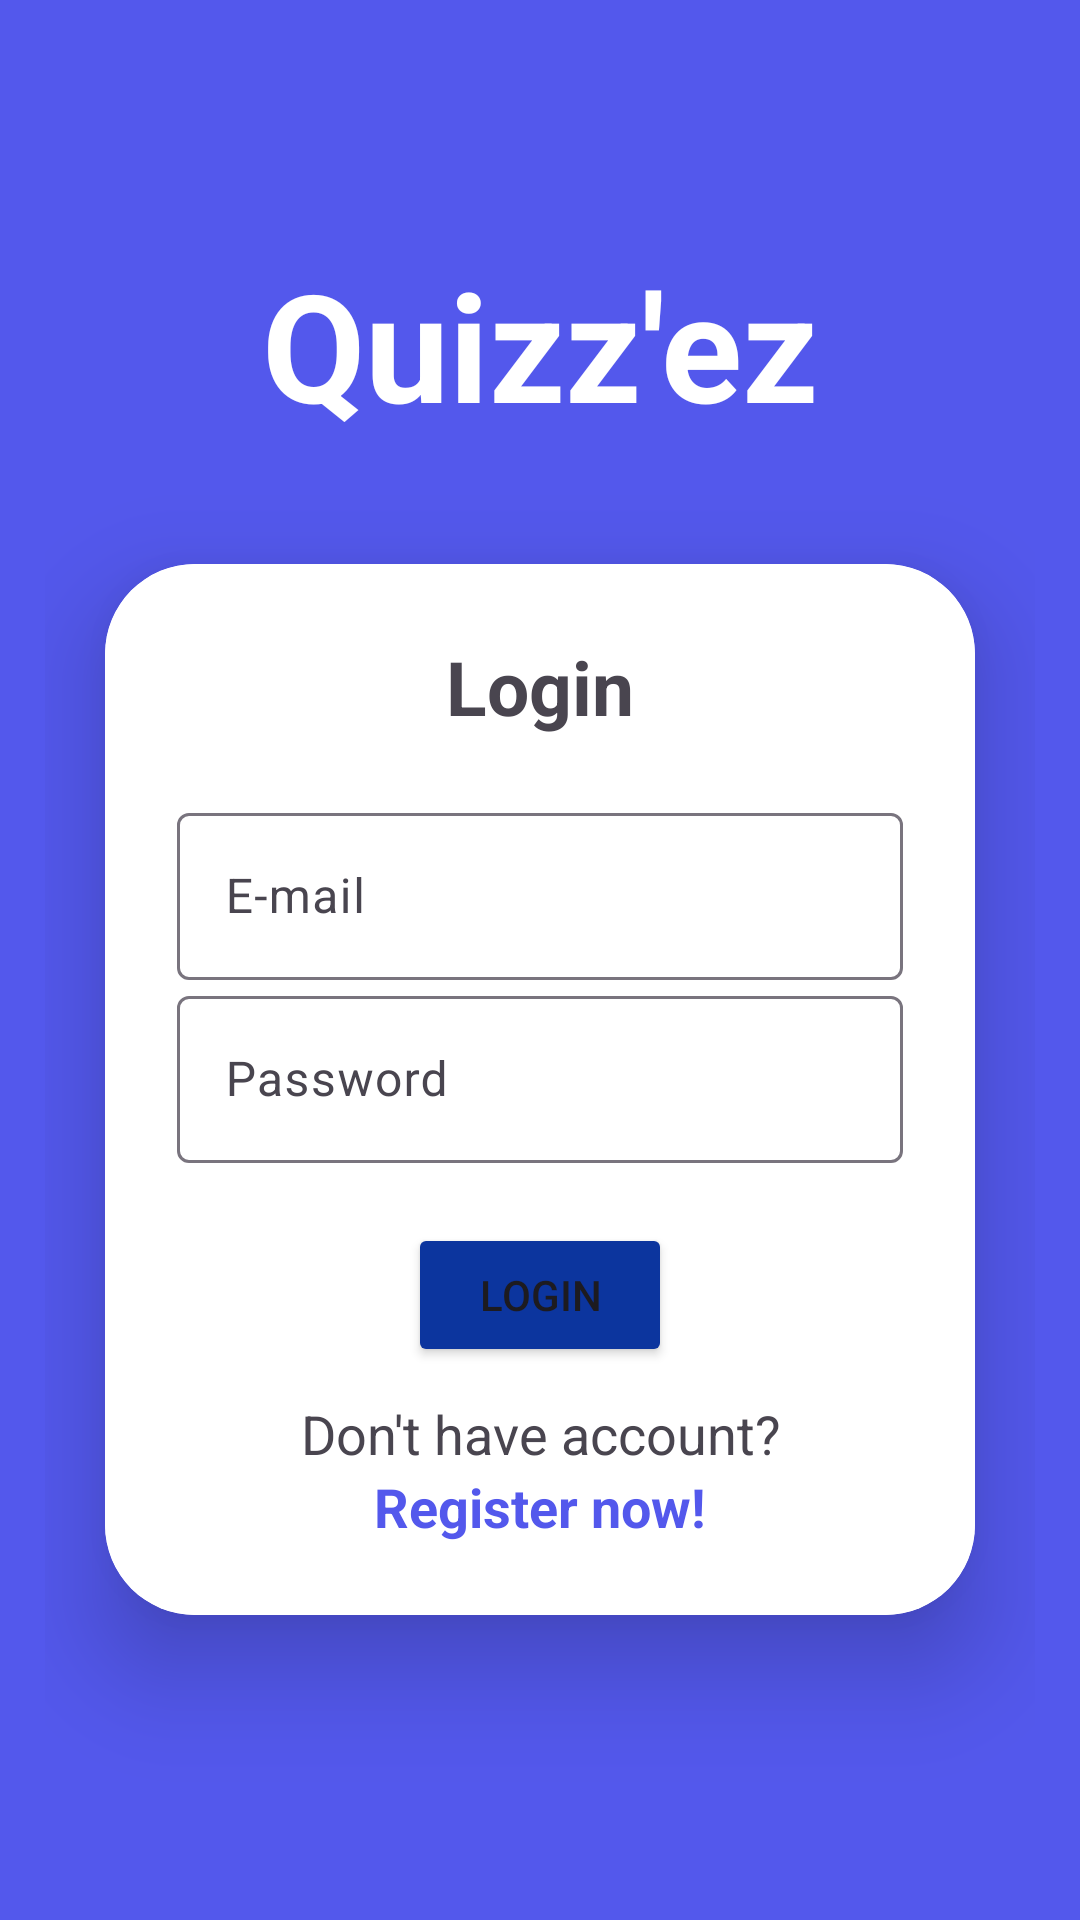

Here is an Android app screen rendered from its layout file. Give the layout XML and the strings, colors and styles it references.
<!-- AndroidManifest.xml: application theme Theme.Material3.Light -->
<!-- res/layout/activity_login.xml -->
<?xml version="1.0" encoding="utf-8"?>
<LinearLayout xmlns:android="http://schemas.android.com/apk/res/android"
    xmlns:app="http://schemas.android.com/apk/res-auto"
    xmlns:tools="http://schemas.android.com/tools"
    android:layout_width="match_parent"
    android:layout_height="match_parent"
    android:gravity="center"
    android:orientation="vertical"
    android:padding="15dp"
    android:background="@color/light_blue"
    tools:context=".Repository.Login">

    <TextView
        android:id="@+id/title"
        android:layout_width="wrap_content"
        android:layout_height="wrap_content"
        android:layout_marginBottom="20dp"
        android:text="Quizz'ez"
        android:textColor="@color/white"
        android:textSize="50sp"
        android:textStyle="bold" />

    <androidx.cardview.widget.CardView
        android:layout_width="match_parent"
        android:layout_height="wrap_content"
        android:layout_margin="20dp"
        app:cardCornerRadius="30dp"
        app:cardElevation="20dp">

        <LinearLayout
            android:layout_width="match_parent"
            android:layout_height="wrap_content"
            android:background="@color/white"
            android:orientation="vertical"
            android:padding="24dp">

            <TextView
                android:layout_width="match_parent"
                android:layout_height="wrap_content"
                android:layout_marginBottom="20dp"
                android:gravity="center"
                android:text="@string/login"
                android:textSize="25sp"
                android:textStyle="bold" />

            <com.google.android.material.textfield.TextInputLayout
                android:layout_width="match_parent"
                android:layout_height="wrap_content">

                <com.google.android.material.textfield.TextInputEditText
                    android:id="@+id/email"
                    android:layout_width="match_parent"
                    android:layout_height="wrap_content"
                    android:hint="@string/Email" />
            </com.google.android.material.textfield.TextInputLayout>

            <com.google.android.material.textfield.TextInputLayout
                android:layout_width="match_parent"
                android:layout_height="wrap_content">

                <com.google.android.material.textfield.TextInputEditText
                    android:id="@+id/password"
                    android:layout_width="match_parent"
                    android:layout_height="wrap_content"
                    android:hint="@string/password"
                    android:inputType="textPassword"/>
            </com.google.android.material.textfield.TextInputLayout>

            <ProgressBar
                android:id="@+id/progressBar"
                android:layout_width="wrap_content"
                android:layout_height="wrap_content"
                android:visibility="gone"
                android:layout_gravity="center"/>

            <Button
                android:id="@+id/loginbtn"
                android:layout_width="wrap_content"
                android:layout_height="wrap_content"
                android:layout_gravity="center"
                android:layout_marginTop="20dp"
                android:backgroundTint="@color/button_color"
                android:text="@string/login2" />

            <TextView
                android:layout_width="match_parent"
                android:layout_height="wrap_content"
                android:layout_marginTop="10dp"
                android:gravity="center"
                android:text="@string/login_text"
                android:textSize="18sp" />

            <TextView
                android:id="@+id/register_now"
                android:layout_width="match_parent"
                android:layout_height="wrap_content"
                android:gravity="center"
                android:text="@string/register_now"
                android:textColor="@color/light_blue"
                android:textSize="18sp"
                android:textStyle="bold" />

        </LinearLayout>

    </androidx.cardview.widget.CardView>

</LinearLayout>
<!-- resources referenced by this layout -->
<resources>
  <color name="button_color">#0C359E</color>
  <color name="light_blue">#5358EC</color>
  <color name="white">#FFFFFFFF</color>
  <string name="Email">E-mail</string>
  <string name="login">Login</string>
  <string name="login2">Login</string>
  <string name="login_text">Don\'t have account?</string>
  <string name="password">Password</string>
  <string name="register_now">Register now!</string>
</resources>
